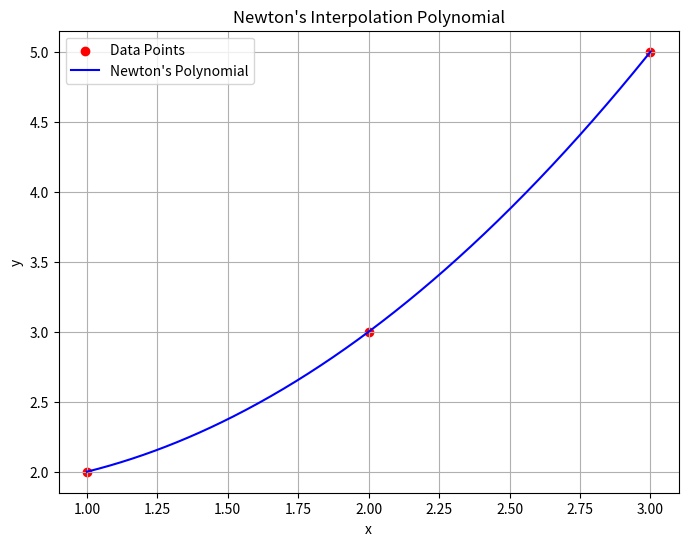

Generate this figure with matplotlib:
import numpy as np
import matplotlib.pyplot as plt


def divided_differences(x, y):
    """
    Compute the divided difference table for Newton's Interpolation.

    Parameters:
        x (array): Array of x data points.
        y (array): Array of y data points.

    Returns:
        table (array): Divided differences table.
    """
    n = len(x)
    table = np.zeros((n, n))
    table[:, 0] = y

    for j in range(1, n):
        for i in range(n - j):
            table[i][j] = (table[i + 1][j - 1] - table[i][j - 1]) / (x[i + j] - x[i])

    return table[0]


def newton_polynomial(x, coefficients, x_data):
    """
    Evaluate Newton's Interpolation Polynomial at given points.

    Parameters:
        x (float or array): Points to evaluate the polynomial.
        coefficients (array): Divided difference coefficients.
        x_data (array): x data points.

    Returns:
        result (float or array): Evaluated polynomial.
    """
    n = len(coefficients)
    result = coefficients[0]
    product_term = 1.0

    for i in range(1, n):
        product_term *= x - x_data[i - 1]
        result += coefficients[i] * product_term

    return result


def plot_newton_interpolation(x_data, y_data):
    """
    Plot Newton's Interpolation Polynomial alongside given data points.

    Parameters:
        x_data (array): x data points.
        y_data (array): y data points.
    """
    # Compute divided differences
    coefficients = divided_differences(x_data, y_data)

    # Generate fine x values for smooth curve
    x_fine = np.linspace(min(x_data), max(x_data), 500)
    y_fine = newton_polynomial(x_fine, coefficients, x_data)

    # Plot data points and interpolated polynomial
    plt.figure(figsize=(8, 6))
    plt.scatter(x_data, y_data, color="red", label="Data Points")
    plt.plot(x_fine, y_fine, label="Newton's Polynomial", color="blue")
    plt.title("Newton's Interpolation Polynomial")
    plt.xlabel("x")
    plt.ylabel("y")
    plt.legend()
    plt.grid(True)
    plt.show()


# Example data points
x_data = np.array([1, 2, 3])
y_data = np.array([2, 3, 5])

# Plot Newton's Interpolation
plot_newton_interpolation(x_data, y_data)
